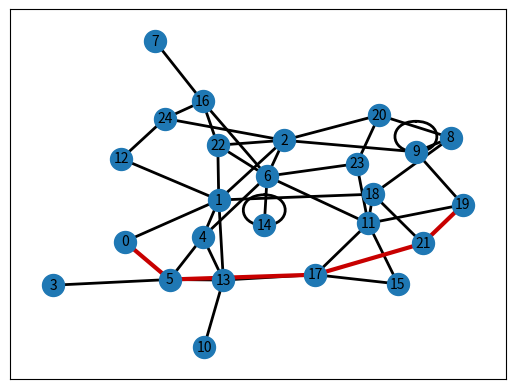

Reproduce this figure in Python.
import random as rand
import networkx as nx
import matplotlib.pyplot as plt
from numpy.random import choice
import time
import numpy as np

NODE_MAX_QTY = 50
CENTRALISATION_MAX = (NODE_MAX_QTY / 2)
MAX_LENGTH_AMOUNT = 100

TRY_AMOUNT = 100
ANT_QTY = 100

# Start where all ants start from...
START_NODE = 0
# Finish node where the food is...
FINISH_NODE = 19

# Initialize Networkx Graph
G = nx.Graph()


def init():
    # Generate random edges based on random start and end node with random 'length'
    for x in range(NODE_MAX_QTY):
        G.add_edge(rand.randrange(0, CENTRALISATION_MAX), rand.randrange(
            0, CENTRALISATION_MAX), length=rand.randrange(0, MAX_LENGTH_AMOUNT), pheromone=1)


def launch():
    # Start timer
    start_time = time.time()
    for i in range(TRY_AMOUNT):
        for j in range(ANT_QTY):
            node = START_NODE
            visited_nodes = [START_NODE]
            while node != FINISH_NODE:
                node = choose_next_node(node, visited_nodes)
                if node == -1:
                    break
                visited_nodes.append(node)
            if node == FINISH_NODE:
                spread_pheromone(visited_nodes)
        evaporate_pheromone()
    get_shortest_path()
    # End timer & print resolve time
    print(f'Path found in {round(time.time() - start_time , 3)} seconds')
    plt.show()


def choose_next_node(node, visited_nodes):
    # G.degree gives the number of edges adjacent to the node
    some_length = G.degree(node, weight='length')
    # print(some_length)
    somme_pheromones = G.degree(node, weight='pheromone')
    # print(somme_pheromones)
    probs = []
    arrives = []

    if some_length == 0 or somme_pheromones == 0:
        return -1

    for node1, node2, data in G.edges(node, data=True):
        if visited_nodes.count(node2) <= 0:
            proba = (((1 - (data['length'] / some_length)) *
                      0.05) + (data['pheromone'] / somme_pheromones * 0.95))
            probs.append(proba)
            arrives.append(node2)

    if len(arrives) == 0:
        return -1

    probs = np.array(probs)
    probs /= probs.sum()
    res = choice(arrives, size=1, p=probs)[0]

    return res


def spread_pheromone(visited_nodes):
    graph_path_length = G.size(weight='length')
    distance = 0
    node_iterations = iter(visited_nodes)
    previous_node = next(node_iterations)

    for n in node_iterations:
        distance += G[previous_node][n]['length']
        previous_node = n

    pheromone_qty = graph_path_length / distance
    node_iterations = iter(visited_nodes)
    previous_node = next(node_iterations)

    for n in node_iterations:
        G[previous_node][n]['pheromone'] += round(pheromone_qty)
        previous_node = n


def evaporate_pheromone():
    for node1, node2 in G.edges:
        G[node1][node2]['pheromone'] = round(G[node1]
                                             [node2]['pheromone'] * 0.05)


def get_shortest_path():
    path = [FINISH_NODE]
    node = FINISH_NODE
    attempts = 0
    while node != START_NODE:
        maximum = 0
        attempts += 1

        if attempts > 1000:
            print('Missed')
            print(path)
            return None

        for node1, node2, data in G.edges(node, data=True):
            if data['pheromone'] > maximum and node2 not in path:
                maximum = data['pheromone']
                node = node2

        path.append(node)

    # Filter if node is or is not in found path
    nodes_not_in_path = [(u, v) for (u, v, d) in G.edges(data=True) if u not in path or v not in path]
    nodes_in_path = [(u, v) for (u, v, d) in G.edges(data=True) if u in path and v in path]

    pos = nx.spring_layout(G)  # positions for all nodes

    # nodes
    nx.draw_networkx_nodes(G, pos, node_size=250)

    # edges
    nx.draw_networkx_edges(G, pos, edgelist=nodes_not_in_path,
                           width=2)
    nx.draw_networkx_edges(G, pos, edgelist=nodes_in_path,
                           width=3, edge_color=(200.0 / 255.0, 0.0 / 255.0, 0.0 / 255.0))

    # labels
    nx.draw_networkx_labels(G, pos, font_size=10, font_family='sans-serif')

    print(f'Shortest path: {path}')


def main():
    print(f"Start Node : {START_NODE} | End Node : {FINISH_NODE}")
    init()
    print("🟢 Started")
    launch()
    print("🔴 Ended")


if __name__ == '__main__':
    main()
